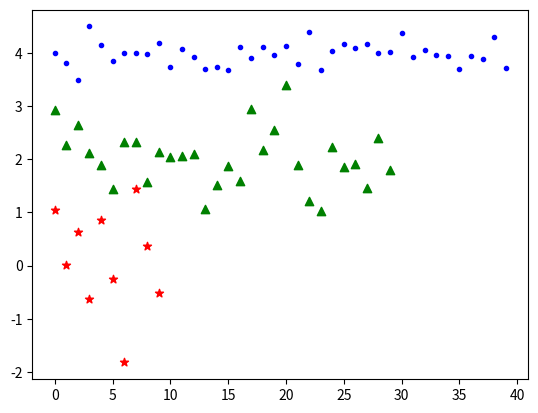

Write the Python code that produced this figure.
# Importing packages
import numpy as np
import matplotlib.pyplot as plt

# Plot 3 clusters
for loc, scale, N, col, mark in zip([0, 2, 4], [1.0, 0.5, 0.25],[10, 30, 40], ['r', 'g', 'b'], ['*', '^', '.']):
    print(N)
    cluster = np.random.normal(loc=loc, scale=scale, size=(N, 1))
    plt.scatter(np.arange(N), cluster, c=col, marker= mark)
plt.show()
